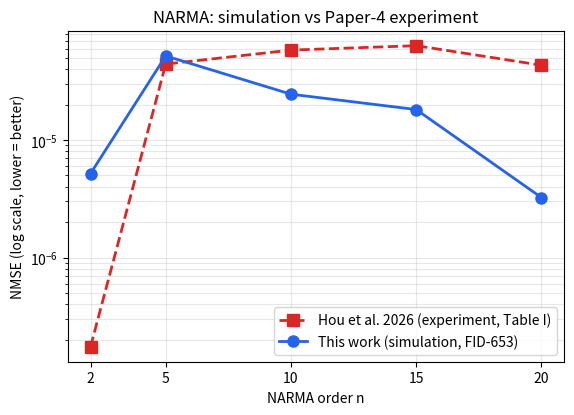

This figure's Python source: (Note: this script raises an exception after producing the figure.)
"""Figure: our simulated NARMA NMSE vs Paper 4's *experimental* Table I."""
from __future__ import annotations

import matplotlib

matplotlib.use("Agg")
import matplotlib.pyplot as plt  # noqa: E402

orders = [2, 5, 10, 15, 20]
ours = [5.19e-6, 5.21e-5, 2.46e-5, 1.82e-5, 3.24e-6]        # this work (sim)
paper = [1.74e-7, 4.44e-5, 5.84e-5, 6.37e-5, 4.34e-5]        # Hou et al., Table I (expt)

fig, ax = plt.subplots(figsize=(6.4, 4.3))
ax.plot(orders, paper, "s--", color="#dc2626", lw=2, ms=8,
        label="Hou et al. 2026 (experiment, Table I)")
ax.plot(orders, ours, "o-", color="#2563eb", lw=2, ms=8,
        label="This work (simulation, FID-653)")
ax.set_yscale("log")
ax.set_xlabel("NARMA order n")
ax.set_ylabel("NMSE (log scale, lower = better)")
ax.set_title("NARMA: simulation vs Paper-4 experiment")
ax.set_xticks(orders)
ax.grid(alpha=0.3, which="both")
ax.legend()
fig.savefig("../docs/QRC/figures/fig5_narma_vs_experiment.png", dpi=150,
            bbox_inches="tight")
print("saved ../docs/QRC/figures/fig5_narma_vs_experiment.png")
